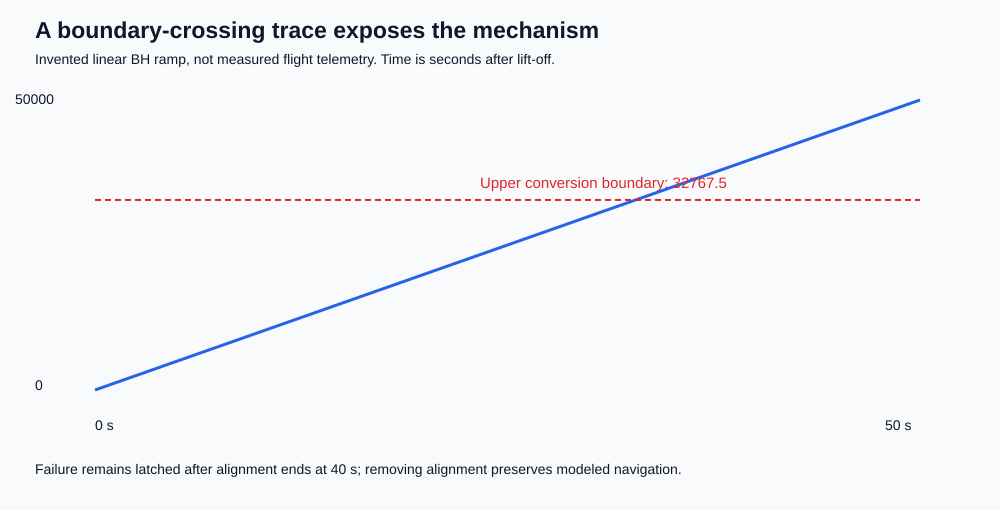

Values plotted in this chart, from the file beside it:
time_s, bh, navigation_available, navigation_with_alignment_removed
0.0, 0.0, True, True
0.1, 100.0, True, True
0.2, 200.0, True, True
0.3, 300, True, True
0.4, 400.0, True, True
0.5, 500.0, True, True
0.6, 600, True, True
0.7, 700.0, True, True
0.8, 800.0, True, True
0.9, 900.0, True, True
1.0, 1000, True, True
1.1, 1100, True, True
1.2, 1200, True, True
1.3, 1300, True, True
1.4, 1400, True, True
1.5, 1500, True, True
1.6, 1600, True, True
1.7, 1700, True, True
1.8, 1800, True, True
1.9, 1900, True, True
2.0, 2000, True, True
2.1, 2100, True, True
2.2, 2200, True, True
2.3, 2300, True, True
2.4, 2400, True, True
2.5, 2500, True, True
2.6, 2600, True, True
2.7, 2700, True, True
2.8, 2800, True, True
2.9, 2900, True, True
3.0, 3000, True, True
3.1, 3100, True, True
3.2, 3200, True, True
3.3, 3300, True, True
3.4, 3400, True, True
3.5, 3500, True, True
3.6, 3600, True, True
3.7, 3700, True, True
3.8, 3800, True, True
3.9, 3900, True, True
4.0, 4000, True, True
4.1, 4100, True, True
4.2, 4200, True, True
4.3, 4300, True, True
4.4, 4400, True, True
4.5, 4500, True, True
4.6, 4600, True, True
4.7, 4700, True, True
4.8, 4800, True, True
4.9, 4900, True, True
5.0, 5000, True, True
5.1, 5100, True, True
5.2, 5200, True, True
5.3, 5300, True, True
5.4, 5400, True, True
5.5, 5500, True, True
5.6, 5600, True, True
5.7, 5700, True, True
5.8, 5800, True, True
5.9, 5900, True, True
... 441 more rows
